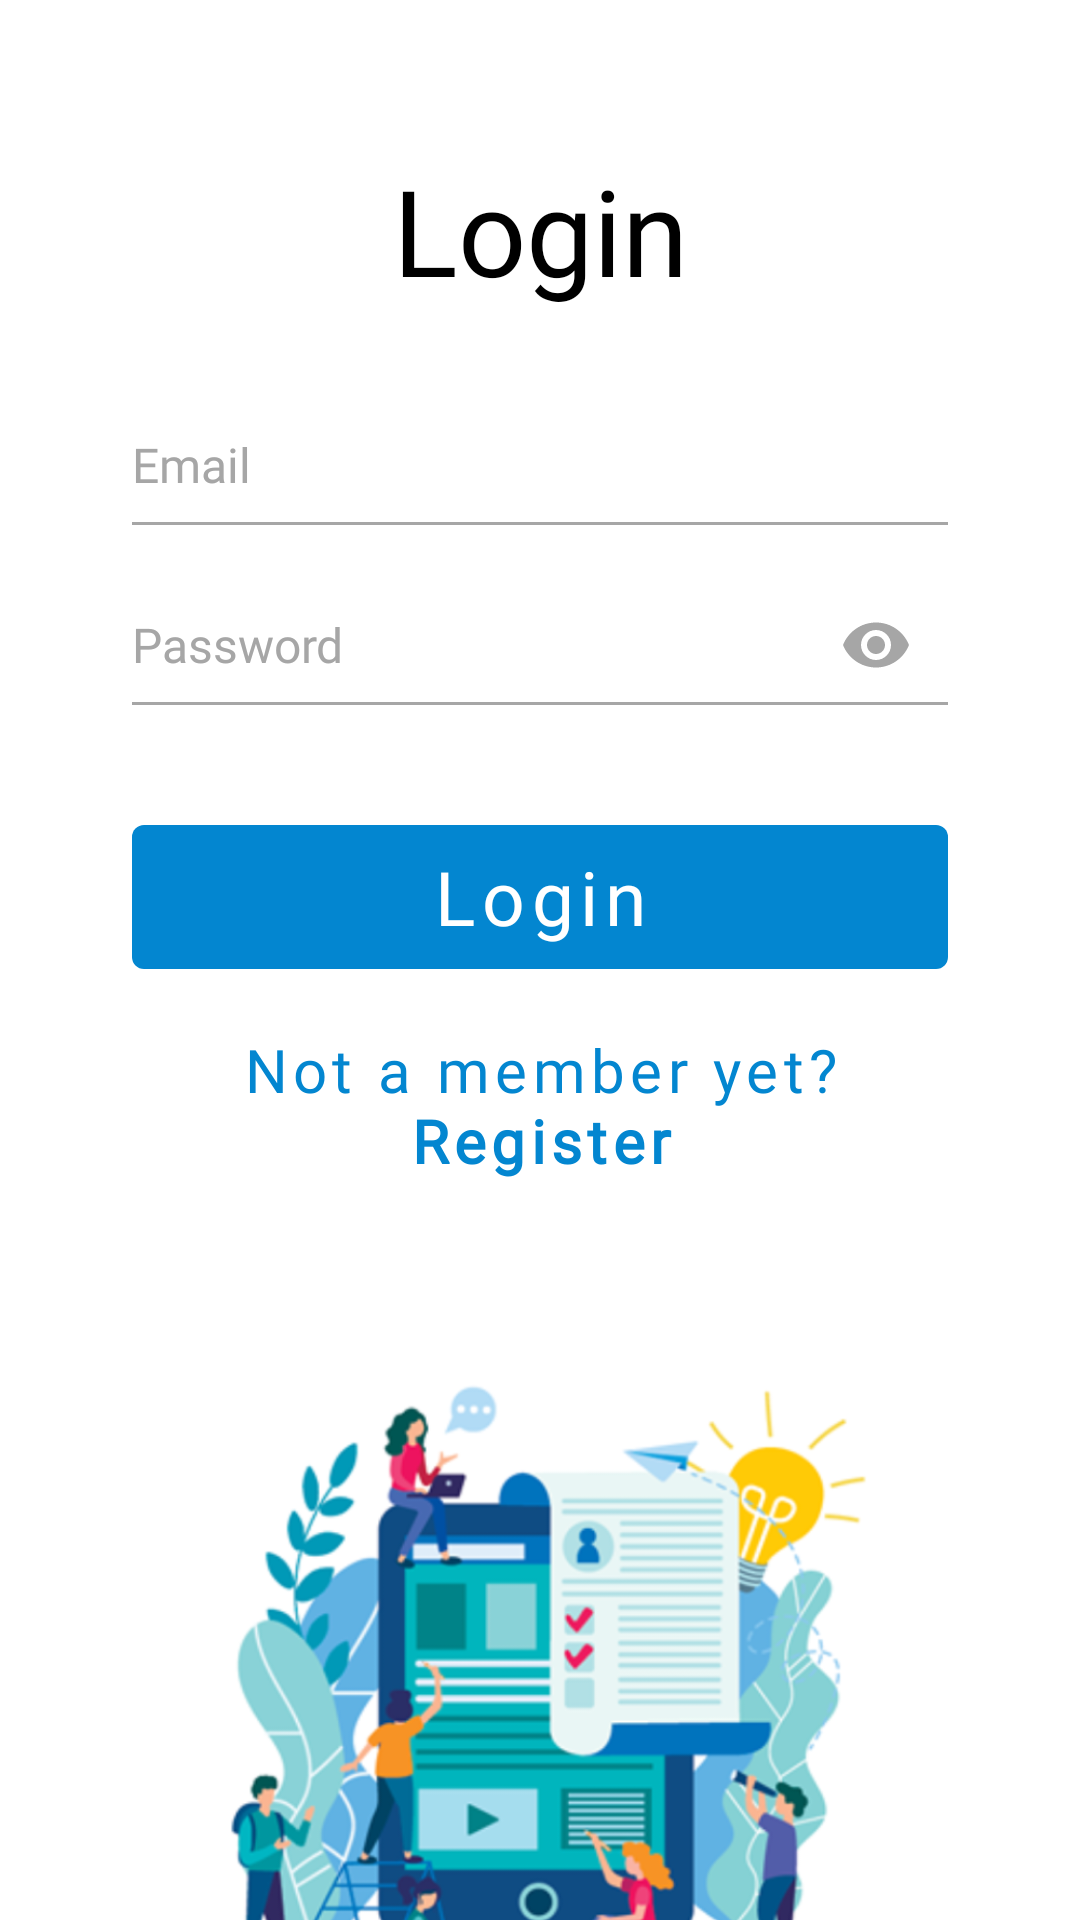

Here is an Android app screen rendered from its layout file. Give the layout XML and the strings, colors and styles it references.
<!-- AndroidManifest.xml: application theme Theme.Quwi -->
<!-- res/layout/fragment_login.xml -->
<?xml version="1.0" encoding="utf-8"?>
<layout xmlns:android="http://schemas.android.com/apk/res/android"
    xmlns:app="http://schemas.android.com/apk/res-auto">

    <androidx.constraintlayout.widget.ConstraintLayout
        android:layout_width="match_parent"
        android:layout_height="match_parent">

        <TextView
            android:id="@+id/tvTitle"
            style="@style/Theme.Quwi.Text.SakkalMajalla.Regular"
            android:layout_width="wrap_content"
            android:layout_height="wrap_content"
            android:layout_marginTop="@dimen/size_50"
            android:text="@string/login"
            android:textSize="@dimen/text_size_40"
            app:layout_constraintTop_toTopOf="parent"
            app:layout_constraintStart_toStartOf="parent"
            app:layout_constraintEnd_toEndOf="parent" />

        <ImageView
            android:id="@+id/ivQuwiInfo"
            android:layout_width="@dimen/size_288"
            android:layout_height="@dimen/size_250"
            android:importantForAccessibility="no"
            app:srcCompat="@drawable/ic_info_quwi"
            app:layout_constraintStart_toStartOf="parent"
            app:layout_constraintEnd_toEndOf="parent"
            app:layout_constraintTop_toTopOf="@+id/lineBottom"
            app:layout_constraintBottom_toBottomOf="@+id/lineBottom" />

        <ImageView
            android:layout_width="match_parent"
            android:layout_height="wrap_content"
            android:adjustViewBounds="true"
            android:importantForAccessibility="no"
            app:srcCompat="@drawable/ic_lower_plug"
            app:layout_constraintBottom_toBottomOf="parent" />

        <com.google.android.material.textfield.TextInputLayout
            android:id="@+id/textInputEmail"
            style="@style/Theme.Quwi.TextInput.Layout"
            android:layout_width="match_parent"
            android:layout_height="wrap_content"
            android:layout_marginHorizontal="@dimen/size_44"
            app:startIconDrawable="@drawable/ic_email"
            app:layout_constraintVertical_chainStyle="packed"
            app:layout_constraintTop_toBottomOf="@+id/tvTitle"
            app:layout_constraintBottom_toTopOf="@+id/textInputPassword">

            <com.google.android.material.textfield.TextInputEditText
                android:id="@+id/etEmail"
                style="@style/Theme.Quwi.TextInput.EditText"
                android:layout_width="match_parent"
                android:layout_height="@dimen/size_40"
                android:hint="@string/email"
                android:inputType="textEmailAddress" />
        </com.google.android.material.textfield.TextInputLayout>

        <com.google.android.material.textfield.TextInputLayout
            android:id="@+id/textInputPassword"
            style="@style/Theme.Quwi.TextInput.Layout"
            android:layout_width="match_parent"
            android:layout_height="wrap_content"
            android:layout_marginTop="@dimen/size_20"
            android:layout_marginHorizontal="@dimen/size_44"
            app:startIconDrawable="@drawable/ic_lock"
            app:endIconMode="password_toggle"
            app:endIconTint="@color/text_hint"
            app:layout_constraintTop_toBottomOf="@+id/textInputEmail"
            app:layout_constraintBottom_toTopOf="@+id/btnLogin">

            <com.google.android.material.textfield.TextInputEditText
                android:id="@+id/etPassword"
                style="@style/Theme.Quwi.TextInput.EditText"
                android:layout_width="match_parent"
                android:layout_height="@dimen/size_40"
                android:hint="@string/password"
                android:inputType="textPassword" />
        </com.google.android.material.textfield.TextInputLayout>

        <com.google.android.material.button.MaterialButton
            android:id="@+id/btnLogin"
            style="@style/Theme.Quwi.MaterialButton"
            android:layout_width="match_parent"
            android:layout_height="wrap_content"
            android:layout_marginHorizontal="@dimen/size_44"
            android:layout_marginTop="@dimen/size_40"
            android:text="@string/login"
            app:layout_constraintTop_toBottomOf="@+id/textInputPassword"
            app:layout_constraintBottom_toTopOf="@+id/btnRegistration"/>

        <com.google.android.material.button.MaterialButton
            android:id="@+id/btnRegistration"
            style="@style/Theme.Quwi.MaterialButton.Text"
            android:layout_width="match_parent"
            android:layout_height="wrap_content"
            android:layout_marginHorizontal="@dimen/size_44"
            android:layout_marginTop="@dimen/size_10"
            android:text="@string/not_member_yet"
            app:layout_constraintTop_toBottomOf="@+id/btnLogin"
            app:layout_constraintBottom_toTopOf="@+id/ivQuwiInfo"/>

        <androidx.constraintlayout.widget.Guideline
            android:id="@+id/lineBottom"
            android:layout_width="wrap_content"
            android:layout_height="wrap_content"
            android:orientation="horizontal"
            app:layout_constraintGuide_end="@dimen/size_80" />

    </androidx.constraintlayout.widget.ConstraintLayout>
</layout>
<!-- resources referenced by this layout -->
<resources>
  <color name="text_hint">#A6A6A6</color>
  <dimen name="size_10">10dp</dimen>
  <dimen name="size_20">20dp</dimen>
  <dimen name="size_250">250dp</dimen>
  <dimen name="size_288">288dp</dimen>
  <dimen name="size_40">40dp</dimen>
  <dimen name="size_44">44dp</dimen>
  <dimen name="size_50">50dp</dimen>
  <dimen name="size_80">80dp</dimen>
  <dimen name="text_size_40">40sp</dimen>
  <string name="email">Email</string>
  <string name="login">Login</string>
  <string name="not_member_yet">Not a member yet? <b>Register</b></string>
  <string name="password">Password</string>
  <style name="Theme.Quwi.MaterialButton" parent="@style/Widget.MaterialComponents.Button.UnelevatedButton">
          <item name="android:insetTop">0dp</item>
          <item name="android:insetBottom">0dp</item>
          <item name="android:textAllCaps">false</item>
          <item name="android:textColor">@color/white</item>
          <item name="android:fontFamily">@font/sakkal_majalla_regular</item>
          <item name="android:textSize">@dimen/text_size_25</item>
          <item name="backgroundTint">@drawable/sl_button</item>
      </style>
  <style name="Theme.Quwi.MaterialButton.Text" parent="Widget.MaterialComponents.Button.TextButton">
          <item name="android:textAllCaps">false</item>
          <item name="android:fontFamily">@font/sakkal_majalla_regular</item>
          <item name="android:textSize">@dimen/text_size_20</item>
      </style>
  <style name="Theme.Quwi.Text.SakkalMajalla.Regular" parent="Theme.Quwi.Text">
          <item name="android:fontFamily">@font/sakkal_majalla_regular</item>
      </style>
  <style name="Theme.Quwi.TextInput.Layout" parent="Widget.MaterialComponents.TextInputLayout.FilledBox">
          <item name="boxBackgroundColor">@color/background</item>
          <item name="boxStrokeColor">@drawable/sl_text_input</item>
          <item name="boxStrokeWidth">@dimen/size_1</item>
          <item name="boxStrokeWidthFocused">@dimen/size_1</item>
          <item name="startIconTint">@color/text_hint</item>
          <item name="hintEnabled">false</item>
      </style>
  <style name="Theme.Quwi" parent="Theme.MaterialComponents.DayNight.NoActionBar">
          <item name="colorPrimary">@color/primary</item>
          <item name="colorPrimaryDark">@color/primary_dark</item>
          <item name="colorAccent">@color/accent</item>
          <item name="android:windowBackground">@color/background</item>
          <item name="android:windowLightStatusBar">true</item>
      </style>
  <color name="white">#FFFFFF</color>
  <dimen name="text_size_25">25sp</dimen>
  <!-- drawable sl_button (drawable) -->
  <?xml version="1.0" encoding="utf-8"?>
  <selector xmlns:android="http://schemas.android.com/apk/res/android">
      <item android:state_enabled="false"
          android:color="@color/light_silver" />
  
      <item android:color="@color/button" />
  
  </selector>
  <dimen name="text_size_20">20sp</dimen>
  <style name="Theme.Quwi.Text">
          <item name="android:textSize">@dimen/text_size_14</item>
          <item name="android:textColor">@color/text</item>
      </style>
  <color name="text">#000000</color>
  <dimen name="text_size_16">16sp</dimen>
  <color name="background">#FFFFFF</color>
  <!-- drawable sl_text_input (drawable) -->
  <?xml version="1.0" encoding="utf-8"?>
  <selector xmlns:android="http://schemas.android.com/apk/res/android">
  
      <item android:state_focused="true"
          android:color="@color/accent" />
  
      <item android:color="@color/text_hint" />
  
  </selector>
  <dimen name="size_1">1dp</dimen>
  <color name="primary">#0386D0</color>
  <color name="primary_dark">#FFFFFF</color>
  <color name="accent">#0386D0</color>
  <color name="light_silver">#D9D9D9</color>
  <color name="button">#0386D0</color>
  <dimen name="text_size_14">14sp</dimen>
</resources>
